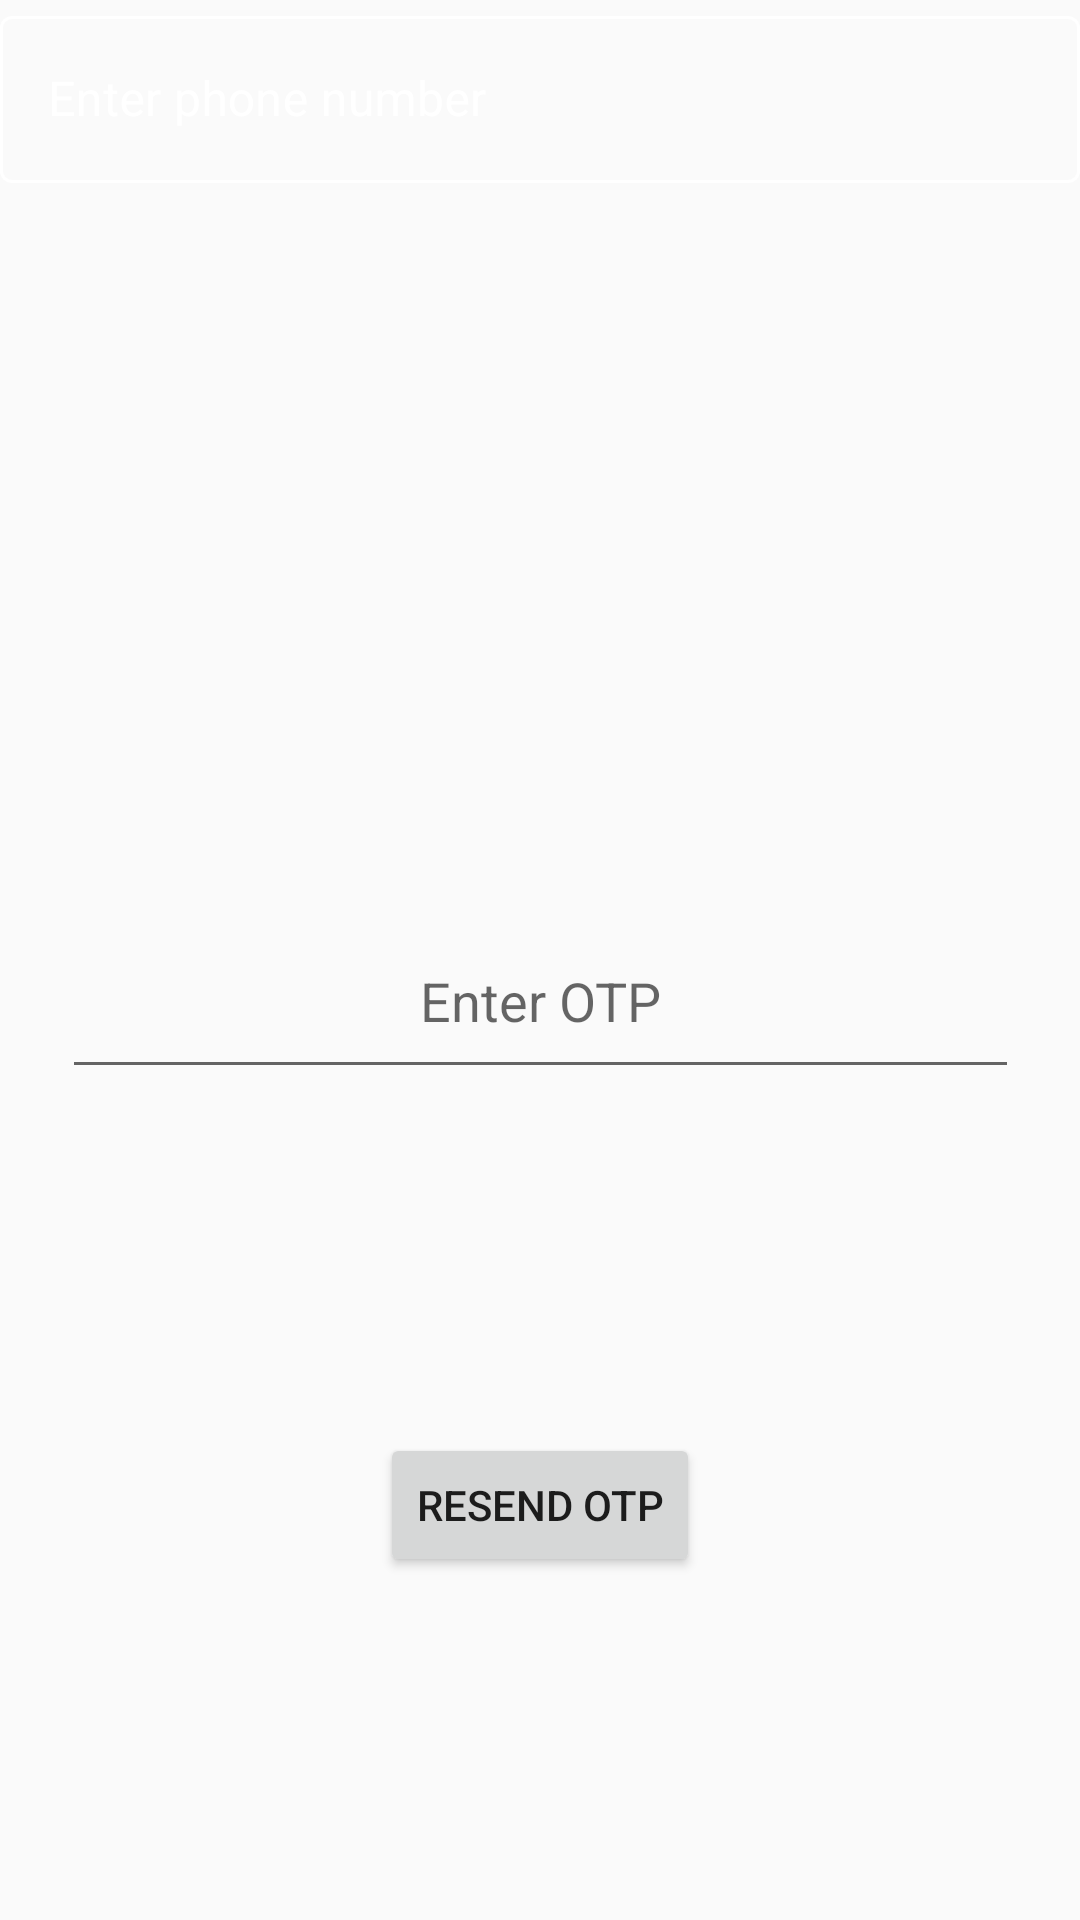

Layout XML and referenced resources for this Android screen:
<!-- AndroidManifest.xml: application theme BaseTheme -->
<!-- res/layout/activity_reset_password.xml -->
<?xml version="1.0" encoding="utf-8"?>
<androidx.constraintlayout.widget.ConstraintLayout xmlns:android="http://schemas.android.com/apk/res/android"
    xmlns:app="http://schemas.android.com/apk/res-auto"
    xmlns:tools="http://schemas.android.com/tools"
    android:layout_width="match_parent"
    android:layout_height="match_parent"
    tools:context=".activity.login.ResetPasswordActivity">

    <com.google.android.material.textfield.TextInputLayout
        android:id="@+id/etNumber"
        style="@style/TextInputLayoutStyle"
        android:layout_width="match_parent"
        android:layout_height="wrap_content"
        android:layout_marginTop="@dimen/dimen_190"
        android:hint="Enter phone number"
        app:layout_constraintEnd_toEndOf="parent"
        app:layout_constraintStart_toStartOf="parent"
        app:layout_constraintTop_toTopOf="parent">

        <com.google.android.material.textfield.TextInputEditText
            android:id="@+id/enterNumber"
            android:layout_width="match_parent"
            android:layout_height="wrap_content"
            android:inputType="phone"
            android:textColor="@color/White" />
    </com.google.android.material.textfield.TextInputLayout>


    <EditText
        android:id="@+id/etOtp"
        android:layout_width="319dp"
        android:layout_height="62dp"
        android:layout_marginTop="240dp"
        android:ems="10"
        android:hint="Enter OTP"
        android:inputType="number"
        android:textAlignment="center"
        app:layout_constraintEnd_toEndOf="parent"
        app:layout_constraintStart_toStartOf="parent"
        app:layout_constraintTop_toBottomOf="@+id/etNumber" />

    <Button
        android:id="@+id/button"
        android:layout_width="wrap_content"
        android:layout_height="wrap_content"
        android:text="Resend OTP"
        app:layout_constraintBottom_toBottomOf="parent"
        app:layout_constraintEnd_toEndOf="parent"
        app:layout_constraintStart_toStartOf="parent"
        app:layout_constraintTop_toBottomOf="@+id/etOtp" />
</androidx.constraintlayout.widget.ConstraintLayout>
<!-- resources referenced by this layout -->
<resources>
  <color name="White">#FFFFFF</color>
  <style name="TextInputLayoutStyle" parent="Widget.MaterialComponents.TextInputLayout.OutlinedBox">
          <item name="android:layout_width">200dp</item>
          <item name="android:layout_height">wrap_content</item>
          <item name="android:textColorHint">@color/White</item>
          <item name="boxStrokeColor">@color/selector_text_input_layout_border</item>
          <item name="hintTextColor">@color/White</item>
      </style>
  <style name="BaseTheme" parent="Theme.MaterialComponents.DayNight.Bridge">
  
          
          <item name="colorPrimary">@color/colorPrimary</item>
          <item name="colorPrimaryDark">@color/colorPrimaryDark</item>
          <item name="colorAccent">@color/colorAccent</item>
      </style>
  <color name="colorPrimary">#008577</color>
  <color name="colorPrimaryDark">#00574B</color>
  <color name="colorAccent">#D81B60</color>
</resources>
